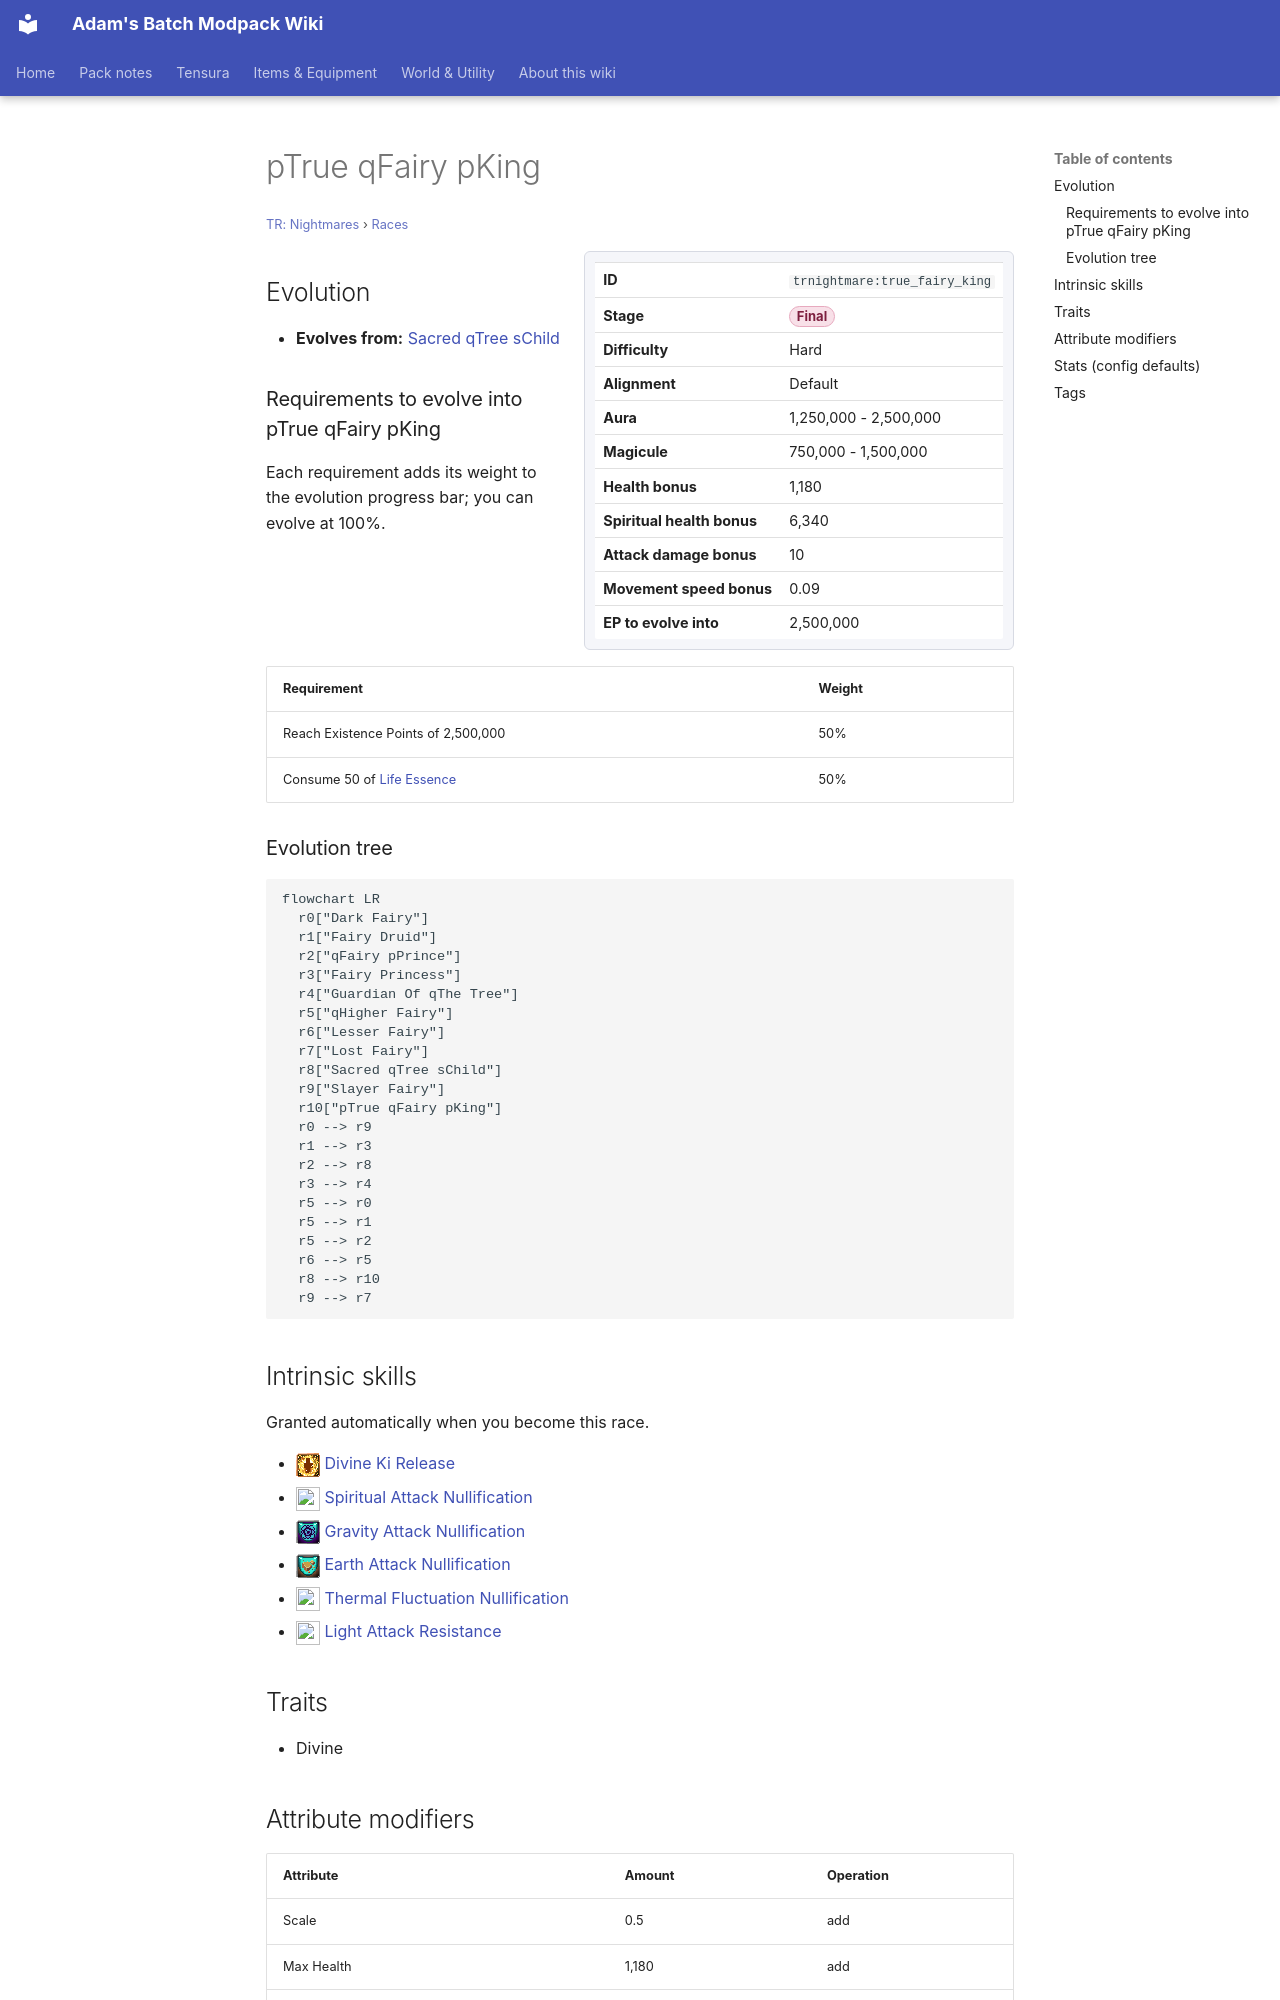

repository: Proteus-Nell/Adams-Batch-MC-Modpack-Wiki · page: tr-nightmares/races/true-fairy-king/index.html · generator: mkdocs

# pTrue qFairy pKing

<small>[TR: Nightmares](../index.md) &rsaquo; [Races](index.md)</small>

<div class="infobox" markdown>

| | |
|---|---|
| **ID** | `trnightmare:true_fairy_king` |
| **Stage** | <span class="stage stage-final">Final</span> |
| **Difficulty** | Hard |
| **Alignment** | Default |
| **Aura** | 1,250,000 - 2,500,000 |
| **Magicule** | 750,000 - 1,500,000 |
| **Health bonus** | 1,180 |
| **Spiritual health bonus** | 6,340 |
| **Attack damage bonus** | 10 |
| **Movement speed bonus** | 0.09 |
| **EP to evolve into** | 2,500,000 |

</div>

## Evolution

- **Evolves from:** [Sacred qTree sChild](sacred-tree-child.md)

### Requirements to evolve into pTrue qFairy pKing

Each requirement adds its weight to the evolution progress bar; you can evolve at 100%.

| Requirement | Weight |
|---|---|
| Reach Existence Points of 2,500,000 | 50% |
| Consume 50 of [Life Essence](../items/materials/life-essence.md) | 50% |

### Evolution tree

```mermaid
flowchart LR
  r0["Dark Fairy"]
  r1["Fairy Druid"]
  r2["qFairy pPrince"]
  r3["Fairy Princess"]
  r4["Guardian Of qThe Tree"]
  r5["qHigher Fairy"]
  r6["Lesser Fairy"]
  r7["Lost Fairy"]
  r8["Sacred qTree sChild"]
  r9["Slayer Fairy"]
  r10["pTrue qFairy pKing"]
  r0 --> r9
  r1 --> r3
  r2 --> r8
  r3 --> r4
  r5 --> r0
  r5 --> r1
  r5 --> r2
  r6 --> r5
  r8 --> r10
  r9 --> r7
```

## Intrinsic skills

Granted automatically when you become this race.

- ![](../../assets/icons/tensura/skill/divine_ki_release.png) [Divine Ki Release](../../tensura-reincarnated/abilities/intrinsic-skills/divine-ki-release.md)
- ![](../../assets/icons/tensura/skill/spiritual_attack_nullification.png) [Spiritual Attack Nullification](../../tensura-reincarnated/abilities/resistance-skills/spiritual-attack-nullification.md)
- ![](../../assets/icons/tensura/skill/gravity_attack_nullification.png) [Gravity Attack Nullification](../../tensura-reincarnated/abilities/resistance-skills/gravity-attack-nullification.md)
- ![](../../assets/icons/tensura/skill/earth_attack_nullification.png) [Earth Attack Nullification](../../tensura-reincarnated/abilities/resistance-skills/earth-attack-nullification.md)
- ![](../../assets/icons/tensura/skill/thermal_fluctuation_nullification.png) [Thermal Fluctuation Nullification](../../tensura-reincarnated/abilities/resistance-skills/thermal-fluctuation-nullification.md)
- ![](../../assets/icons/tensura/skill/light_attack_resistance.png) [Light Attack Resistance](../../tensura-reincarnated/abilities/resistance-skills/light-attack-resistance.md)

## Traits

- Divine
